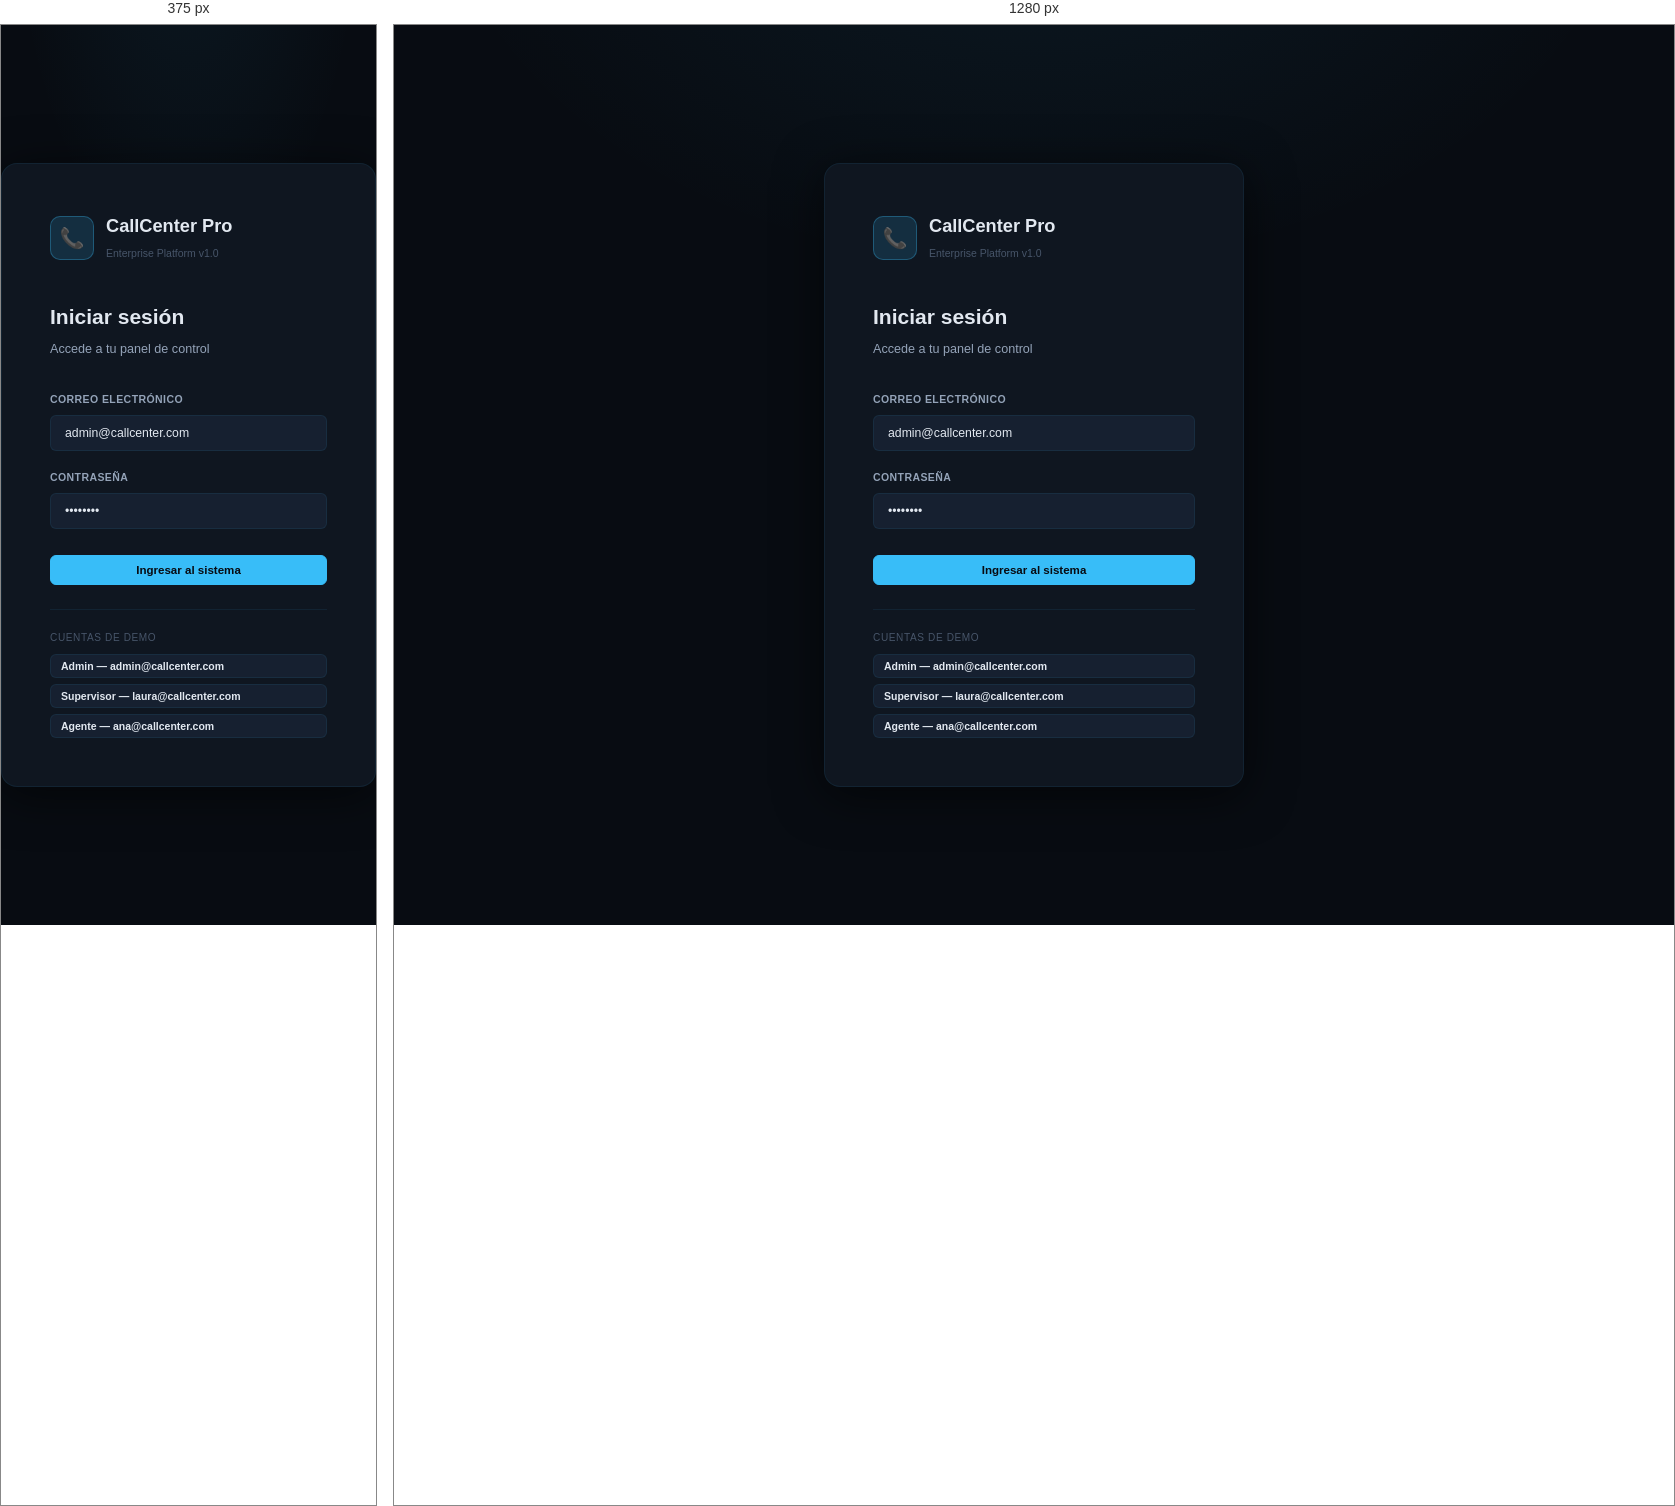
Rendered at 375 px and 1280 px, left to right.

<!-- file: login.html -->
<!DOCTYPE html>
<html lang="es">
<head>
  <meta charset="UTF-8">
  <meta name="viewport" content="width=device-width, initial-scale=1.0">
  <title>CallCenter Pro — Acceso</title>
  <link rel="stylesheet" href="../assets/css/main.css">
</head>
<body>
<div class="auth-page">
  <div class="auth-card">
    <div class="auth-logo">
      <div class="auth-logo-icon">📞</div>
      <div>
        <h1>CallCenter Pro</h1>
        <span>Enterprise Platform v1.0</span>
      </div>
    </div>
    <div class="auth-title">Iniciar sesión</div>
    <div class="auth-subtitle">Accede a tu panel de control</div>

    <div id="auth-error" class="auth-error"></div>

    <div class="form-group">
      <label class="form-label">Correo electrónico</label>
      <input id="email" type="email" class="form-control" placeholder="usuario@callcenter.com" value="admin@callcenter.com">
    </div>
    <div class="form-group">
      <label class="form-label">Contraseña</label>
      <input id="password" type="password" class="form-control" placeholder="••••••••" value="password">
    </div>
    <button class="btn btn-primary w-100" id="login-btn" onclick="doLogin()" style="margin-top:8px;justify-content:center;">
      Ingresar al sistema
    </button>

    <div style="margin-top:24px;padding-top:20px;border-top:1px solid var(--border);">
      <div style="font-size:0.72rem;color:var(--text-muted);margin-bottom:8px;text-transform:uppercase;letter-spacing:0.06em;">Cuentas de demo</div>
      <div style="display:flex;flex-direction:column;gap:6px;">
        <button class="btn btn-secondary btn-sm" onclick="fillCreds('admin@callcenter.com','password')">Admin — admin@callcenter.com</button>
        <button class="btn btn-secondary btn-sm" onclick="fillCreds('laura@callcenter.com','password')">Supervisor — laura@callcenter.com</button>
        <button class="btn btn-secondary btn-sm" onclick="fillCreds('ana@callcenter.com','password')">Agente — ana@callcenter.com</button>
      </div>
    </div>
  </div>
</div>

<script src="../assets/js/app.js"></script>
<script>
  // Redirect if already logged in
  if (Auth.isLoggedIn()) window.location.href = '/pages/dashboard.html';

  const fillCreds = (email, pass) => {
    document.getElementById('email').value = email;
    document.getElementById('password').value = pass;
  };

  const doLogin = async () => {
    const btn = document.getElementById('login-btn');
    const errEl = document.getElementById('auth-error');
    errEl.classList.remove('show');
    btn.textContent = 'Verificando...';
    btn.disabled = true;

    try {
      const data = await api.post('/api/auth/login', {
        email: document.getElementById('email').value,
        password: document.getElementById('password').value,
      });
      Auth.setSession(data.token, data.user);
      window.location.href = '/pages/dashboard.html';
    } catch (err) {
      errEl.textContent = err.message;
      errEl.classList.add('show');
      btn.textContent = 'Ingresar al sistema';
      btn.disabled = false;
    }
  };

  document.addEventListener('keydown', e => { if (e.key === 'Enter') doLogin(); });
</script>
</body>
</html>


/* @media block from main.css */
@media (max-width: 768px) {
  .sidebar { display: none; }
  .charts-grid { grid-template-columns: 1fr; }
  .form-row, .form-row-3 { grid-template-columns: 1fr; }
  .page-content { padding: 16px; }
}